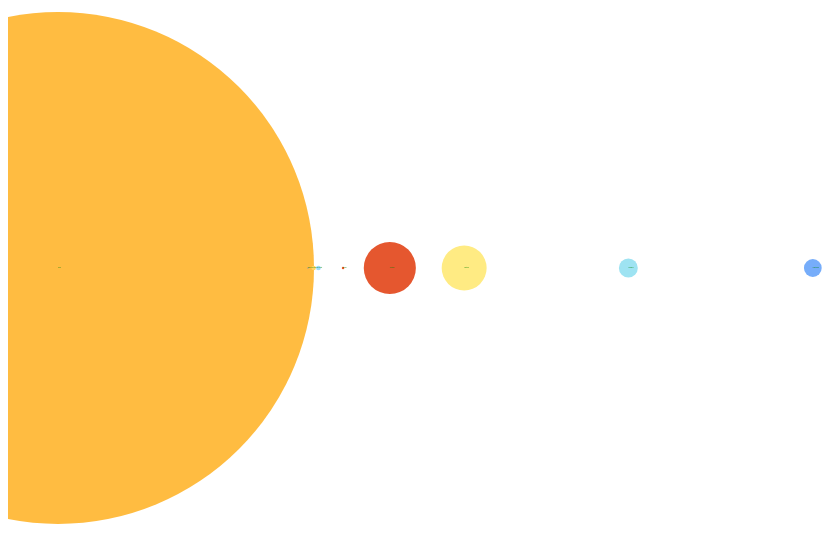
D3 v3 page, settled after 360 driven frames (6 s of simulated time); the page loaded 1 data file(s).


  var width = $(window).width(),
      height = $(window).height(),
      padding = 50;

  d3.csv("planets.csv", function (data) {
      console.log(data)
      console.log(data[1].radius)

    // scales
    var x = d3.scale.linear()
        .domain([0, 36000000, 4000000000])
        .range([padding, 300, width])

    // console.log(x(data[0].radius))
    var fromSun = x(data[0].radius);
    console.log(fromSun)

    var y = d3.scale.linear()
        .domain([0, 432500])
        .range([height, padding])

    var r = d3.scale.linear()
        .domain([0, 432500])
        .range([0, height / 3])

    var svg = d3.select("body").append("svg")
        .attr("width", width - padding)
        .attr("height", height - padding)
        // .append("g")
        // .call(zoom) // adding

    // var g = svg.selectAll("g")
    var g = svg.append("g");

    // var planet = svg.append("g")
    var planet = g.selectAll(".planets")
        .attr("class", "planets")
      // .selectAll(".planets")
        .data(data).enter()
        .append("circle")
        .attr("cx", function (d) {
          return x(+d.miles)
        })
        .attr("cy", height / 2)
        .attr("r", function (d) {
          return r(+d.radius)
        })
        .attr("fill", function (d) {
          return d.color
        })

    var name = g.selectAll("text")
    // planet
        // .attr("class", "planetName")
    // var name = svg.append("g")
        .data(data).enter()
        .append("text")
        .text(function (d) {
          return d.planet
        })
        .attr("x", function (d) {
          return x(+d.miles)
        })
        .attr("y", height / 2)
        .attr("font-size", ".1em")
        .attr("font-family", "sans-serif")
        .attr("fill", "green")

    var solarSystem = g
        .append("text")
        .text("Solar System")
        .attr("x", width / 3)
        .attr("y", height / 9)
        .attr("font-size", "3em")
        .attr("font-family", "sans-serif")
        .attr("fill", "white")


    

    // var xAxis = d3.svg.axis()
    //   .scale(x)
    //   .orient("bottom")

    // var yAxis = d3.svg.axis()
    //   .scale(y)
    //   .orient("left")

    // svg.append("g")
    //   .attr("class", "x axis")
    //   .attr("transform", "translate(0, " + (height - 100) + ")")
    //   .call(xAxis);

    // svg.append("g")
    //   .attr("class", "y axis")
    //   // .attr("transform", "rotate(-90)")
    //   .attr("transform", "translate(" + 100 + "," + (0) + ")")
    //   .call(yAxis);



    // var clip = svg.append("clipPath")
    //     // .attr("id", "clip")
    //     .append("rect")
    //     .attr("x", 0)
    //     .attr("y", 0)
    //     .attr("width", width)
    //     .attr("height", height)

    // function zoomed() {
    //   svg.select(".x.axis").call(xAxis);
    //   svg.select(".y.axis").call(yAxis);

    // }

    // var zoom = d3.behavior.zoom() // creates event listener
    //   .on("zoom", function () { // on zoom event, do this
    //      g.attr("transform", "translate(" + d3.event.translate[0] + "," + d3.event.translate[1] + ") scale(" + d3.event.scale + ")")
    //   })
    // svg.call(zoom) // call it


    svg.call(d3.behavior.zoom()
      .on("zoom", function() {
        g.attr("transform", "translate(" + d3.event.translate[0] + "," + d3.event.translate[1] + ") scale(" + d3.event.scale + ")")
      })
    )

  })


### data: planets.csv, 288 bytes — head not shown